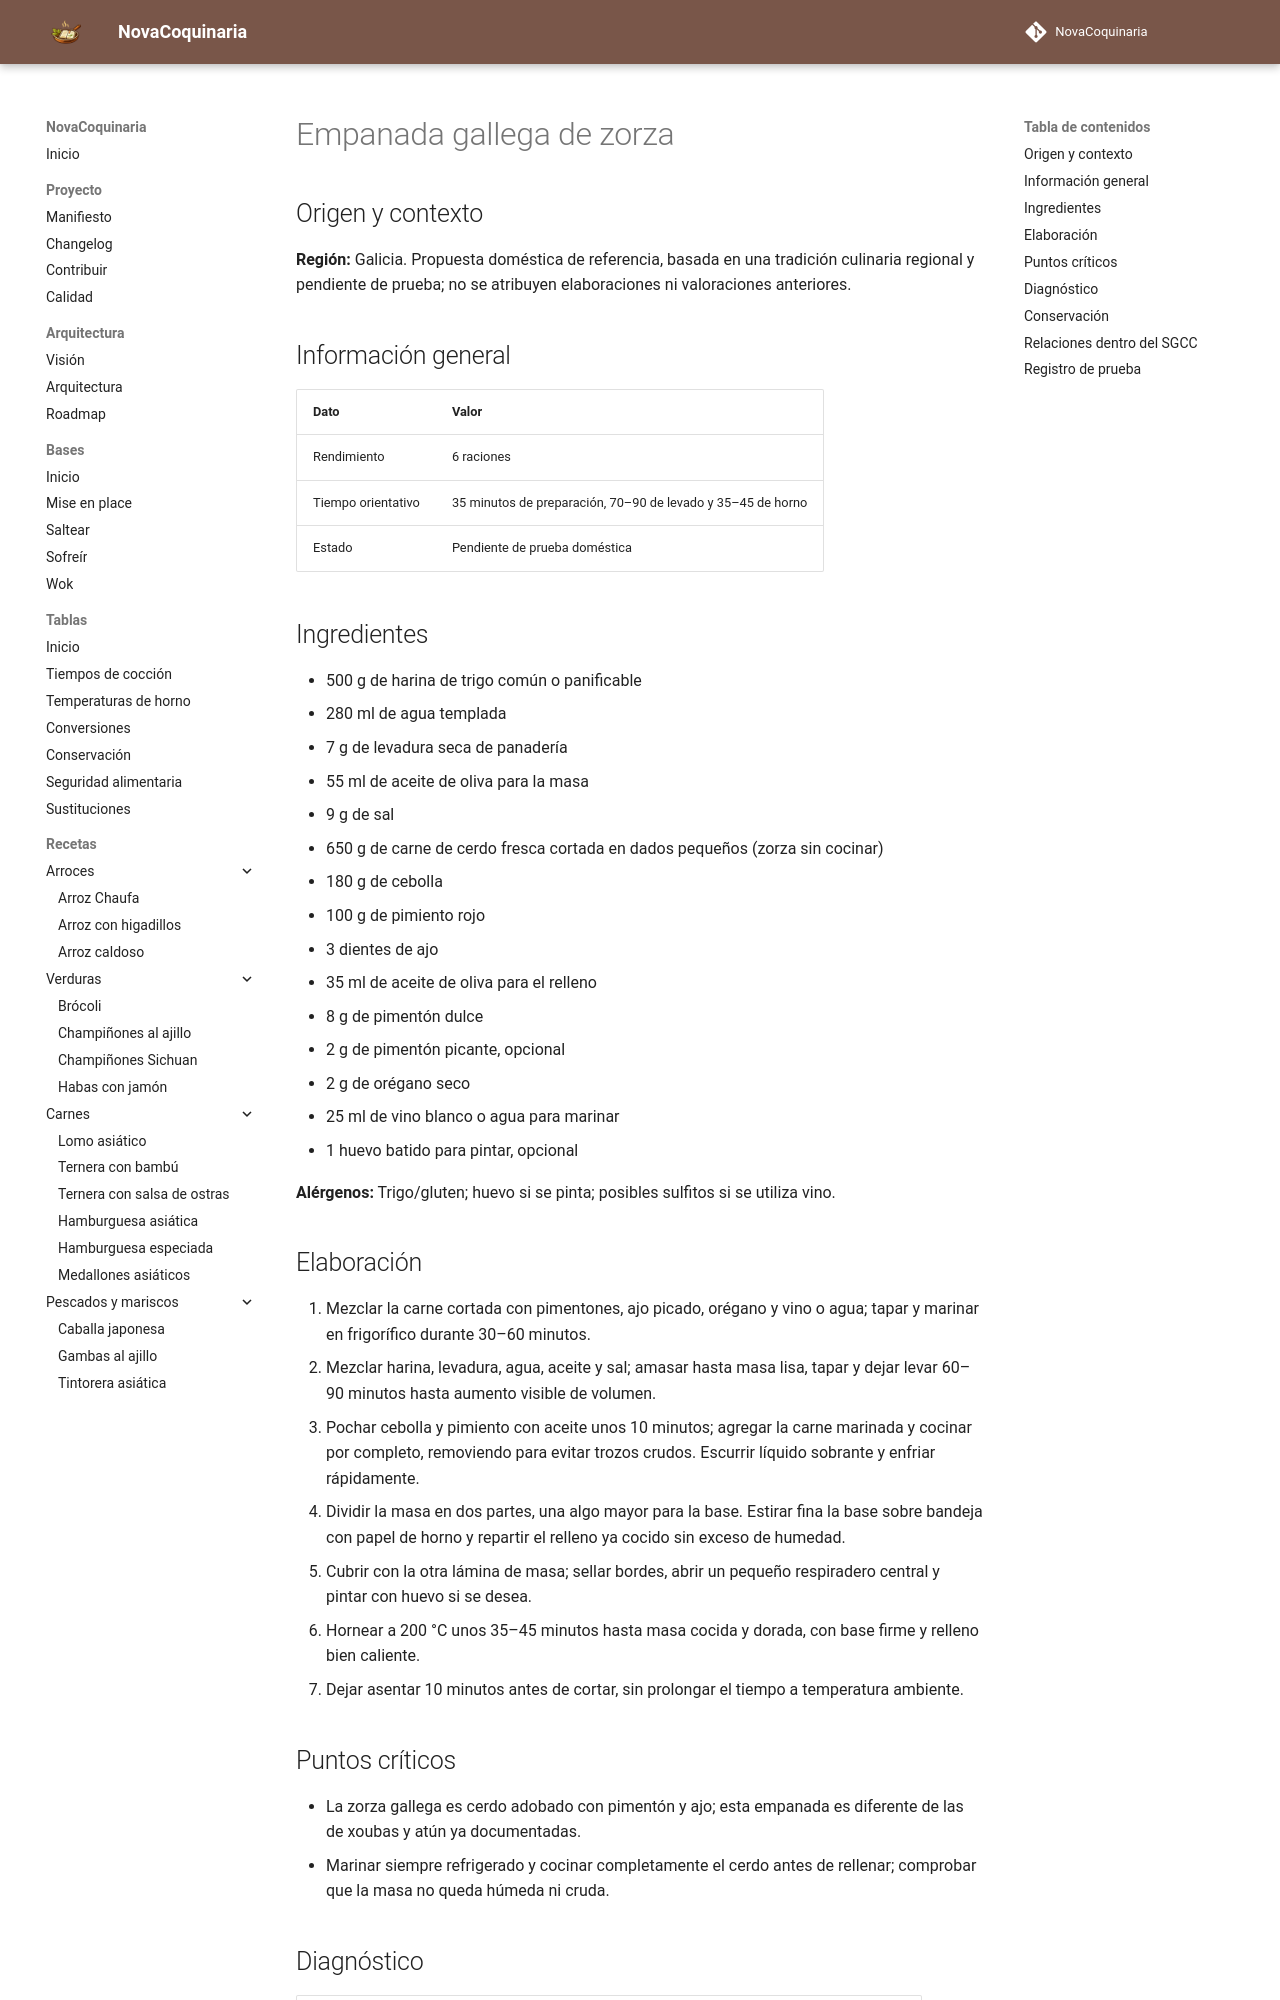

repository: fran-eliot/NovaCoquinaria · page: 10_Horno/empanada_gallega_de_zorza.html · generator: mkdocs

---
id: REC-537
tipo: receta
titulo: Empanada gallega de zorza
categoria: Horno
estado: borrador
version: 1.0.0
ultima_revision: 2026-11-15
etiquetas:
  - cocina-espanola
  - tradicional
  - receta-propuesta
  - pendiente-de-prueba
---

# Empanada gallega de zorza

## Origen y contexto

**Región:** Galicia. Propuesta doméstica de referencia, basada en una tradición culinaria regional y pendiente de prueba; no se atribuyen elaboraciones ni valoraciones anteriores.

## Información general

| Dato | Valor |
|---|---|
| Rendimiento | 6 raciones |
| Tiempo orientativo | 35 minutos de preparación, 70–90 de levado y 35–45 de horno |
| Estado | Pendiente de prueba doméstica |

## Ingredientes

- 500 g de harina de trigo común o panificable
- 280 ml de agua templada
- 7 g de levadura seca de panadería
- 55 ml de aceite de oliva para la masa
- 9 g de sal
- 650 g de carne de cerdo fresca cortada en dados pequeños (zorza sin cocinar)
- 180 g de cebolla
- 100 g de pimiento rojo
- 3 dientes de ajo
- 35 ml de aceite de oliva para el relleno
- 8 g de pimentón dulce
- 2 g de pimentón picante, opcional
- 2 g de orégano seco
- 25 ml de vino blanco o agua para marinar
- 1 huevo batido para pintar, opcional

**Alérgenos:** Trigo/gluten; huevo si se pinta; posibles sulfitos si se utiliza vino.

## Elaboración

1. Mezclar la carne cortada con pimentones, ajo picado, orégano y vino o agua; tapar y marinar en frigorífico durante 30–60 minutos.
2. Mezclar harina, levadura, agua, aceite y sal; amasar hasta masa lisa, tapar y dejar levar 60–90 minutos hasta aumento visible de volumen.
3. Pochar cebolla y pimiento con aceite unos 10 minutos; agregar la carne marinada y cocinar por completo, removiendo para evitar trozos crudos. Escurrir líquido sobrante y enfriar rápidamente.
4. Dividir la masa en dos partes, una algo mayor para la base. Estirar fina la base sobre bandeja con papel de horno y repartir el relleno ya cocido sin exceso de humedad.
5. Cubrir con la otra lámina de masa; sellar bordes, abrir un pequeño respiradero central y pintar con huevo si se desea.
6. Hornear a 200 °C unos 35–45 minutos hasta masa cocida y dorada, con base firme y relleno bien caliente.
7. Dejar asentar 10 minutos antes de cortar, sin prolongar el tiempo a temperatura ambiente.
